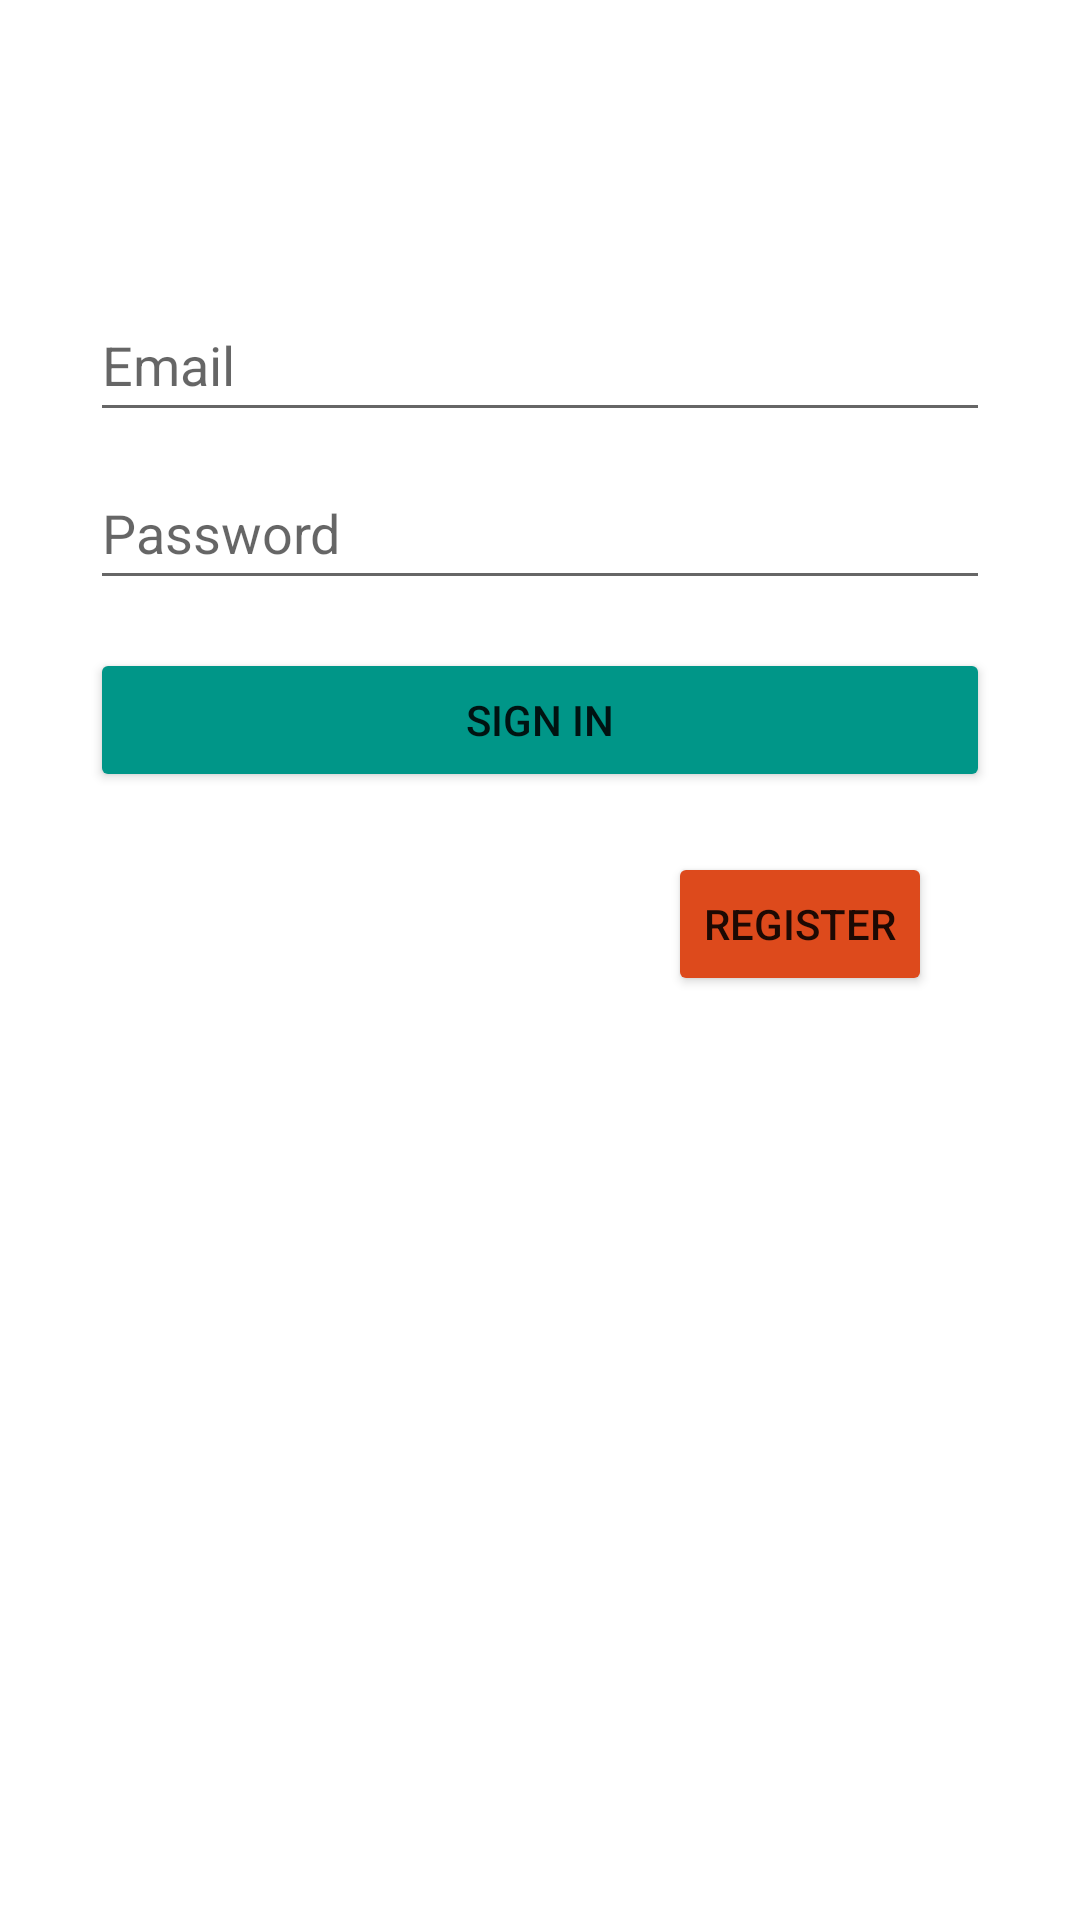

Produce the Android XML layout that renders to this screen, including the resource entries it uses.
<!-- AndroidManifest.xml: application theme Theme.Fantabasket -->
<!-- res/layout/activity_login.xml -->
<?xml version="1.0" encoding="utf-8"?>
<androidx.constraintlayout.widget.ConstraintLayout
        xmlns:android="http://schemas.android.com/apk/res/android"
        xmlns:app="http://schemas.android.com/apk/res-auto"
        xmlns:tools="http://schemas.android.com/tools"
        android:layout_width="match_parent"
        android:layout_height="match_parent"
        tools:context=".LoginActivity">

    <EditText
            android:id="@+id/username"
            android:layout_width="300dp"
            android:layout_height="wrap_content"
            android:minHeight="48dp"
            android:inputType="textEmailAddress"
            android:ems="10"
            android:hint="@string/email"
            android:selectAllOnFocus="true"
            android:layout_marginTop="96dp"
            app:layout_constraintEnd_toEndOf="parent"
            app:layout_constraintStart_toStartOf="parent"
            app:layout_constraintTop_toTopOf="parent"
            tools:ignore="Autofill"/>

    <EditText
            android:id="@+id/password"
            android:layout_width="300dp"
            android:layout_height="wrap_content"
            android:minHeight="48dp"
            android:inputType="textPassword"
            android:ems="10"
            android:hint="@string/password"
            android:selectAllOnFocus="true"
            android:layout_marginTop="8dp"
            app:layout_constraintEnd_toEndOf="parent"
            app:layout_constraintStart_toStartOf="parent"
            app:layout_constraintTop_toBottomOf="@+id/username"
            tools:ignore="Autofill"/>

    <Button
            android:id="@+id/loginButton"
            android:text="@string/sign_in"
            android:layout_width="300dp"
            android:layout_height="wrap_content"
            android:layout_marginTop="16dp"
            app:layout_constraintEnd_toEndOf="parent"
            app:layout_constraintStart_toStartOf="parent"
            app:layout_constraintTop_toBottomOf="@+id/password"
            android:backgroundTint="#009688"/>

    <Button
            android:id="@+id/registrationButton"
            android:text="@string/register"
            android:layout_width="wrap_content"
            android:layout_height="wrap_content"
            android:layout_marginTop="20dp"
            app:layout_constraintEnd_toEndOf="parent"
            app:layout_constraintStart_toStartOf="parent"
            app:layout_constraintTop_toBottomOf="@+id/loginButton"
            app:layout_constraintHorizontal_bias="0.819"
            android:backgroundTint="#DD4A1C"/>


</androidx.constraintlayout.widget.ConstraintLayout>
<!-- resources referenced by this layout -->
<resources>
  <string name="email">Email</string>
  <string name="password">Password</string>
  <string name="register">Register</string>
  <string name="sign_in">Sign In</string>
  <style name="Theme.Fantabasket" parent="Theme.MaterialComponents.DayNight.DarkActionBar">
          
          <item name="colorPrimary">@color/purple_500</item>
          <item name="colorPrimaryVariant">@color/purple_700</item>
          <item name="colorOnPrimary">@color/white</item>
          
          <item name="colorSecondary">@color/teal_200</item>
          <item name="colorSecondaryVariant">@color/teal_700</item>
          <item name="colorOnSecondary">@color/black</item>
          
          <item name="android:statusBarColor" tools:targetApi="l">?attr/colorPrimaryVariant</item>
          
      </style>
  <color name="purple_500">#FF6200EE</color>
  <color name="purple_700">#FF3700B3</color>
  <color name="white">#FFFFFFFF</color>
  <color name="teal_200">#FF03DAC5</color>
  <color name="teal_700">#FF018786</color>
  <color name="black">#FF000000</color>
</resources>
